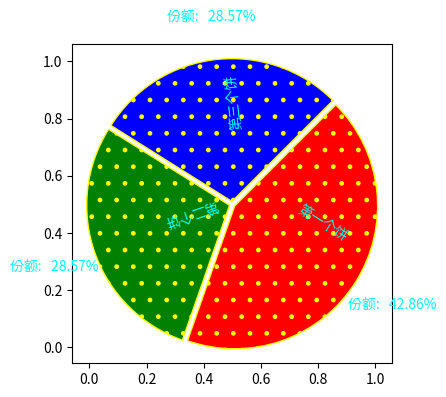

Reproduce this figure in Python.
#!/usr/bin/python
# coding=utf-8
import matplotlib.pyplot as plt

'''
矩形图形绘制--Axes除了使用add_artist添加构造好的图形外，还可以使用一系列函数直接绘制
    |-Axes.pie(x, explode=None, labels=None, colors=None, autopct=None, pctdistance=0.6, shadow=False, labeldistance=1.1, startangle=None, radius=None, counterclock=True, wedgeprops=None, textprops=None, center=(0, 0), frame=False, rotatelabels=False, *, data=None)
        返回值：
            |-patches : list
                matplotlib.patches.Wedge对象的列表
            |-texts : list
                matplotlib.text.Text对象列表
            |-autotexts : list
                标签的Text对象，当autopct非None的时候返回.
        |-x : array-like
            |-饼图上的数据份额，最后自定转换成百分比。
        |-explode : array-like, optional, default: None
            |-控制饼图中，每个饼偏离中心的距离
        |-labels : list, optional, default: None
            |-每个饼对应的文字标签（可显示）
        |-colors : array-like, optional, default: None
            |-每个饼对应的颜色
        |-autopct : None (default), string, or function, optional
            |-现在在饼内的文本,如果有%字符格式，会自定填充饼的百分比。
        |-pctdistance : float, optional, default: 0.6
            |-autopct与中心点的距离
        |-shadow : bool, optional, default: False
            |-是否绘制阴影
        |-labeldistance : float, optional, default: 1.1
            |-标签到中心点的距离
        |-startangle : float, optional, default: None
            |-开始角度（单位：角度，非弧度）
        |-radius : float, optional, default: None
            |-饼的半径
        |-counterclock : bool, optional, default: True
            |-饼的绘制方向（顺时针False））
        |-wedgeprops : dict, optional, default: None
            |-使用字典设置边界属性
            |-字典的key，需要参考wedge object对象的帮助文档(在patch模块Wedge类中)
        |-textprops : dict, optional, default: None
            |-文本属性，可以参考Text的官方文档。(在matplotlib.text.Text中有描述)
        |-center : list of float, optional, default: (0, 0)
            |-中心点（注意：frame=True，center改变不了比例尺）
        |-frame : bool, optional, default: False
            |-显示坐标轴
        |-rotatelabels : bool, optional, default: False
            |-对labels的文本进行对应的旋转。
    注意:这个函数也支持data替代x。
'''
figure = plt.figure(1, figsize=(4, 4))
ax = figure.add_axes([0.1, 0.1, 0.8, 0.8])
# 1. pie
# -------------------------------
pe = ax.pie(
    x=[3, 2, 2],
    explode=[0.01, 0.01, 0.01],
    labels=['第一个饼', '第二个饼', '第三个饼'],
    colors=['r', 'g', 'b'],
    autopct='份额:%8.2f%%',
    pctdistance=1.3,
    shadow=False,
    labeldistance=0.5,
    startangle=45,
    radius=0.5,
    counterclock=False,
    wedgeprops={
        'linewidth': 1,
        'edgecolor': (1, 1, 0, 1),
        'hatch': '.'
    },
    textprops={
        'color': (0, 1, 1, 1)
    },
    center=(0.5, 0.5),  # 外观上位置都在窗体中间，可以设置为（500，500）但改变了坐标轴的参照点（可以使用光标观察坐标变化）
    frame=True,
    rotatelabels=True
)
# -------------------------------
figure.show(warn=False)
plt.show()
